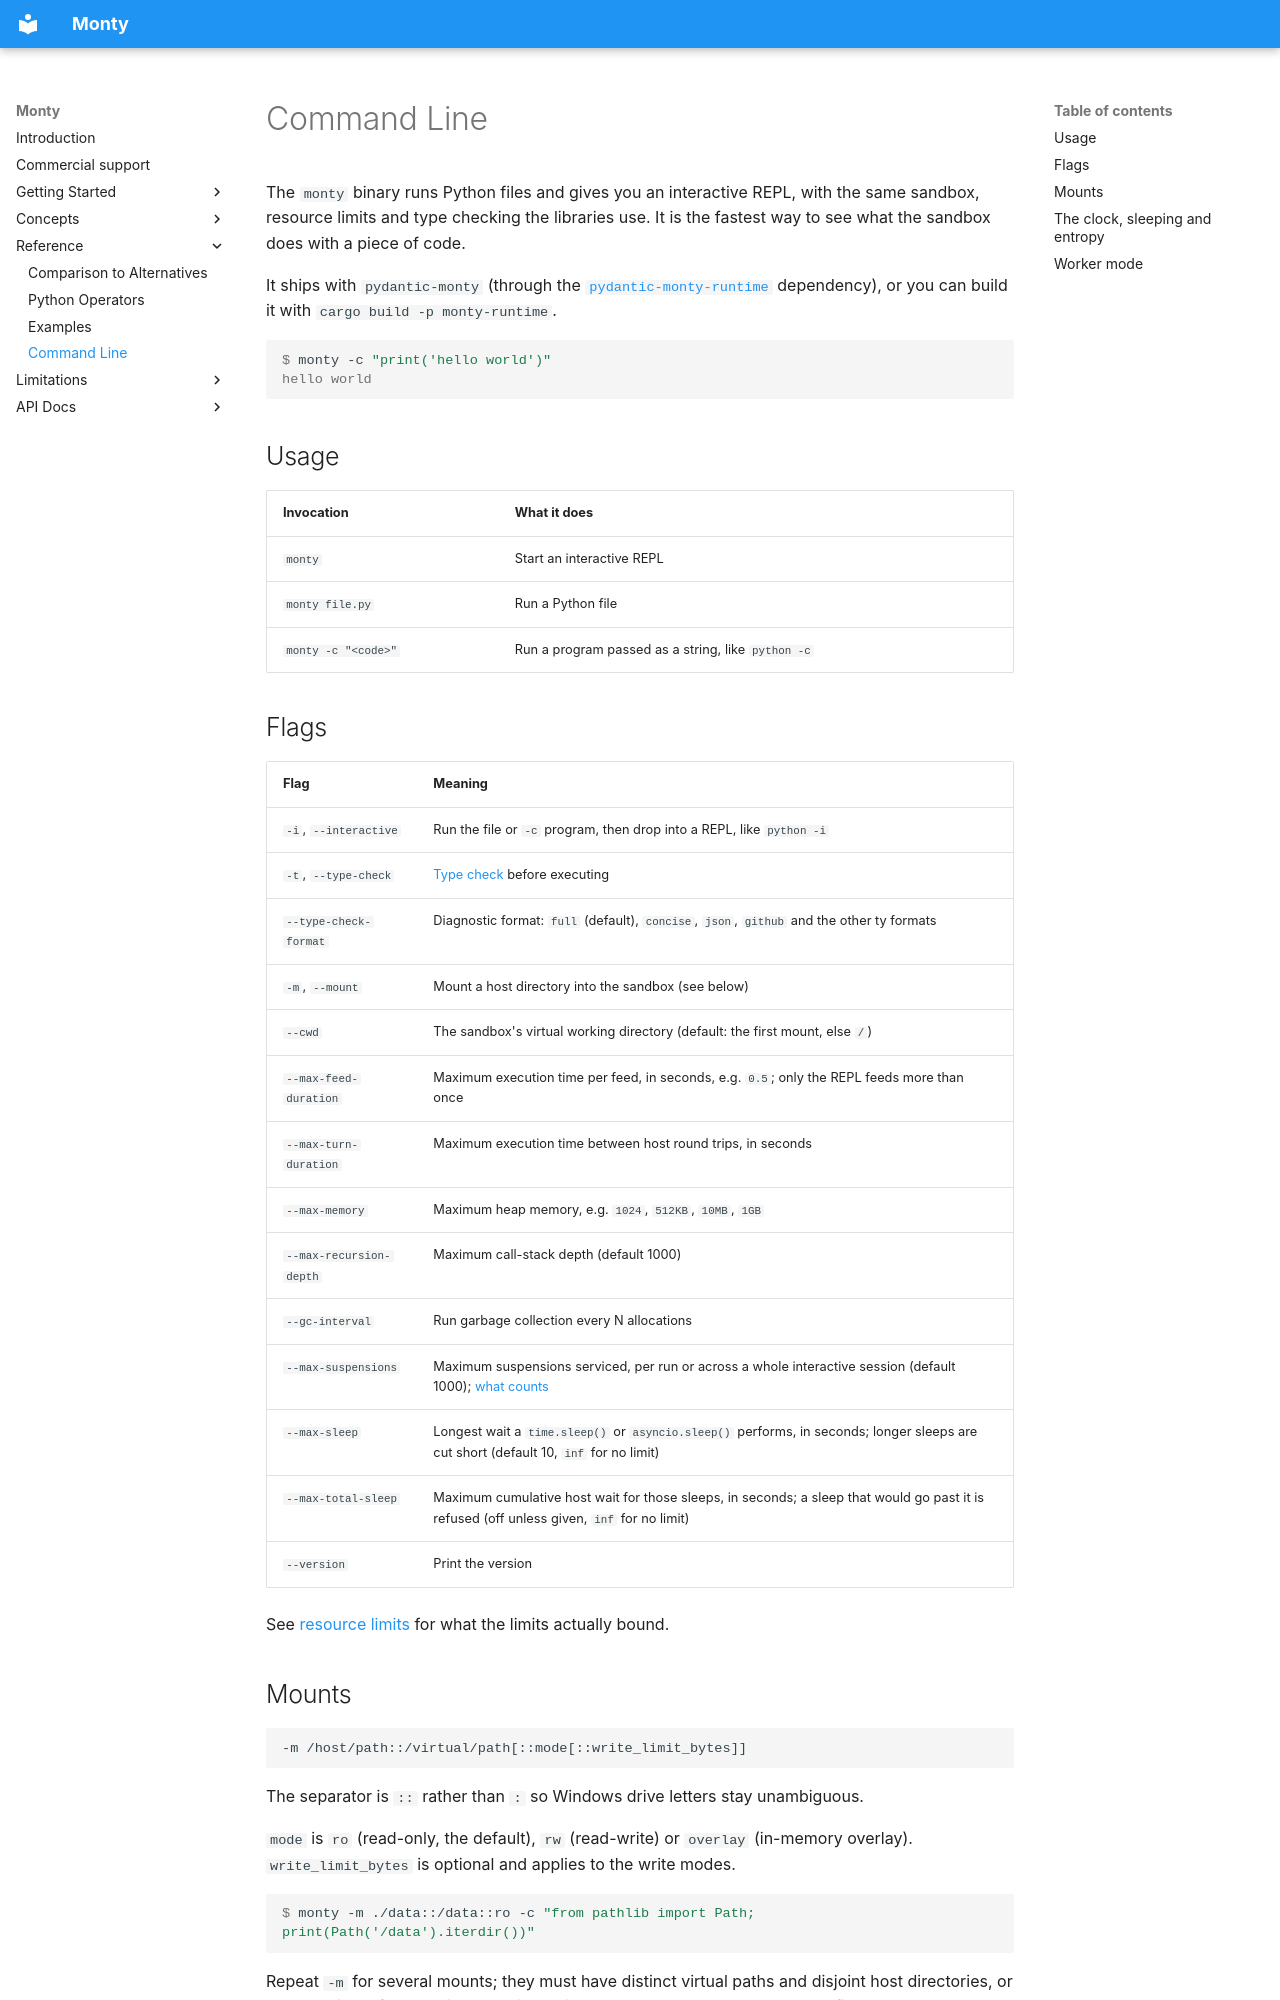

repository: pydantic/monty · page: cli/index.html · generator: mkdocs

# Command Line

The `monty` binary runs Python files and gives you an interactive REPL, with the same sandbox, resource limits and type
checking the libraries use.
It is the fastest way to see what the sandbox does with a piece of code.

It ships with `pydantic-monty` (through the [`pydantic-monty-runtime`](https://pypi.org/project/pydantic-monty-runtime/)
dependency), or you can build it with `cargo build -p monty-runtime`.

```console
$ monty -c "print('hello world')"
hello world
```

## Usage

| Invocation          | What it does                                       |
| ------------------- | -------------------------------------------------- |
| `monty`             | Start an interactive REPL                          |
| `monty file.py`     | Run a Python file                                  |
| `monty -c "<code>"` | Run a program passed as a string, like `python -c` |

## Flags

| Flag                    | Meaning                                                                                                                                    |
| ----------------------- | ------------------------------------------------------------------------------------------------------------------------------------------ |
| `-i`, `--interactive`   | Run the file or `-c` program, then drop into a REPL, like `python -i`                                                                      |
| `-t`, `--type-check`    | [Type check](type-checking.md) before executing                                                                                            |
| `--type-check-format`   | Diagnostic format: `full` (default), `concise`, `json`, `github` and the other ty formats                                                  |
| `-m`, `--mount`         | Mount a host directory into the sandbox (see below)                                                                                        |
| `--cwd`                 | The sandbox's virtual working directory (default: the first mount, else `/`)                                                               |
| `--max-feed-duration`   | Maximum execution time per feed, in seconds, e.g. `0.5`; only the REPL feeds more than once                                                |
| `--max-turn-duration`   | Maximum execution time between host round trips, in seconds                                                                                |
| `--max-memory`          | Maximum heap memory, e.g. `1024`, `512KB`, `10MB`, `1GB`                                                                                   |
| `--max-recursion-depth` | Maximum call-stack depth (default 1000)                                                                                                    |
| `--gc-interval`         | Run garbage collection every N allocations                                                                                                 |
| `--max-suspensions`     | Maximum suspensions serviced, per run or across a whole interactive session (default 1000); [what counts](resource-limits.md#suspensions)  |
| `--max-sleep`           | Longest wait a `time.sleep()` or `asyncio.sleep()` performs, in seconds; longer sleeps are cut short (default 10, `inf` for no limit)      |
| `--max-total-sleep`     | Maximum cumulative host wait for those sleeps, in seconds; a sleep that would go past it is refused (off unless given, `inf` for no limit) |
| `--version`             | Print the version                                                                                                                          |

See [resource limits](resource-limits.md) for what the limits actually bound.
